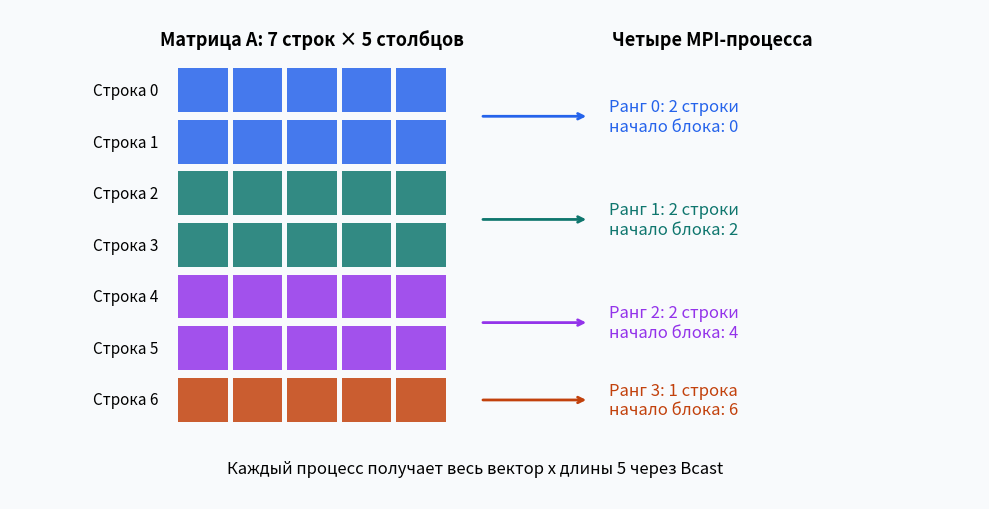

Here is the Python script that generated this plot: (Note: this script raises an exception after producing the figure.)
"""Статическая схема распределения строк для report.md."""

from pathlib import Path

import matplotlib

matplotlib.use("Agg")
import matplotlib.pyplot as plt  # noqa: E402
from matplotlib.patches import Rectangle  # noqa: E402


def main():
    colors = ["#2563eb", "#0f766e", "#9333ea", "#c2410c"]
    fig, ax = plt.subplots(figsize=(10, 5.2))
    fig.patch.set_facecolor("#f8fafc")
    ax.set_facecolor("#f8fafc")
    ranks = [0, 0, 1, 1, 2, 2, 3]
    for row, rank in enumerate(ranks):
        for col in range(5):
            ax.add_patch(
                Rectangle(
                    (col * 0.55, 6 - row),
                    0.5,
                    0.85,
                    facecolor=colors[rank],
                    alpha=0.85,
                )
            )
        ax.text(
            -0.2, 6 - row + 0.42, f"Строка {row}", ha="right", va="center", fontsize=11
        )
    for rank, (first, count) in enumerate([(0, 2), (2, 2), (4, 2), (6, 1)]):
        y = 6 - first - (count - 1) / 2 + 0.42
        ax.annotate(
            "",
            xy=(4.15, y),
            xytext=(3.05, y),
            arrowprops={"arrowstyle": "->", "color": colors[rank], "lw": 2},
        )
        ax.text(
            4.35,
            y,
            f"Ранг {rank}: {count} {'строка' if count == 1 else 'строки'}\nначало блока: {first}",
            ha="left",
            va="center",
            fontsize=12,
            color=colors[rank],
        )
    ax.text(
        1.35,
        7.3,
        "Матрица A: 7 строк × 5 столбцов",
        ha="center",
        fontsize=13,
        weight="bold",
    )
    ax.text(5.4, 7.3, "Четыре MPI-процесса", ha="center", fontsize=13, weight="bold")
    ax.text(
        3.0,
        -1.0,
        "Каждый процесс получает весь вектор x длины 5 через Bcast",
        ha="center",
        fontsize=12,
    )
    ax.set(xlim=(-1.7, 8.1), ylim=(-1.5, 8.0))
    ax.axis("off")
    fig.tight_layout()
    target = Path(__file__).resolve().parents[1] / "report" / "partition.png"
    target.parent.mkdir(exist_ok=True)
    fig.savefig(target, dpi=180, facecolor=fig.get_facecolor())
    plt.close(fig)


if __name__ == "__main__":
    main()
